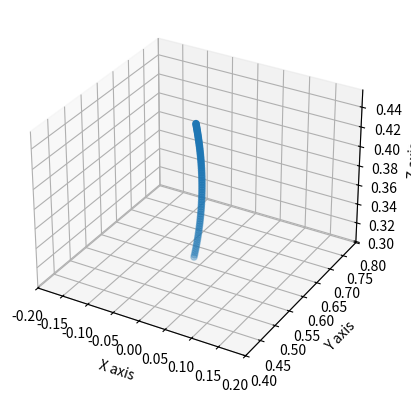

Here is the Python script that generated this plot:
from sympy import *
import sympy
import numpy as np
import math
import matplotlib.pyplot as plt


l = 0.235   # X-Distance between center of robot and wheel
w = 0.15    # Y-Distance between center of robot and wheel
r = 0.0475  # Wheel radius

# Initializing all the symbols
th1, th2, th3, th4, th5 = sympy.symbols("Theta1, Theta2, Theta3, Theta4, Theta5")
ths = sympy.Matrix([th1, th2, th3, th4, th5])

o = list()
z = list()
x_s = []
y_s = []
z_s = []



pi = 3.141592

# Function to compute the wheel velocities from the desired robot chassis velocity
def get_wheel_vel(vx, vy, wz):
    vx_r = vx/r
    vy_r = vy/r
    wz_r = wz/r
    H_chassis = np.array([ [-l-w, 1, -1], [l+w, 1, 1], [l+w, 1, -1], [-l-w, 1, 1] ])
    chassis_vel_r = np.array([wz_r, -vy_r, -vx_r])
    wheel_vels_temp = np.matmul(H_chassis, chassis_vel_r)
    return wheel_vels_temp


# Function to calculate transformation matrix from DH parameters
def get_transformation_matrix(theta_sym, a_i, alpha_i, d_i):
    T_i = sympy.Matrix([[cos(theta_sym), -cos(alpha_i)*sin(theta_sym), sin(alpha_i)*sin(theta_sym),  a_i*cos(theta_sym)],
                        [sin(theta_sym), cos(alpha_i)*cos(theta_sym), -sin(alpha_i)*cos(theta_sym), a_i*sin(theta_sym)],
                        [0, sin(alpha_i), cos(alpha_i), d_i],
                        [0, 0, 0, 1]])

    return T_i

# Function to compute the next point in a circular trajectory rotated about x-axis, i.e. in the y-z plane
def get_next_traj_param_x(theta):
    r = 0.18
    #r = 0.5/math.cos(pi/6)
    th_dot = 0.4
    x_d = 0
    y_d = r*math.cos(theta)*th_dot
    z_d = -r*math.sin(theta)*th_dot
    th_x_d = -th_dot
    th_y_d = 0
    th_z_d = 0
    return [x_d, y_d, z_d, th_x_d, th_y_d, th_z_d]
    

# Initializing joint angles to very small angles to avoid singularities while computing inverse of Jacobian
q_s = np.array([0.0001, 0.0001, 0.0001, 0.0001, 0.0001])


# Computing individual transformation matrices
T1_0 = get_transformation_matrix(- pi/2, -0.1662, 0, 0)

T2_1 = get_transformation_matrix(th1, -0.0331, -pi/2, 0.2454)

T3_2 = get_transformation_matrix(th2 + pi/2, -0.155, 0, 0)

T4_3 = get_transformation_matrix(th3, -0.1349, 0, 0)

T5_4 = get_transformation_matrix(th4 + pi/2, 0, -pi/2, 0)

T6_5 = get_transformation_matrix(th5, 0, 0, 0.1939)

# Multiplying transformation matrices to get end effector transformation w.r.t. base frame
T2_0 = T1_0*T2_1
T3_0 = T2_0*T3_2
T4_0 = T3_0*T4_3
T5_0 = T4_0*T5_4
T6_0 = T5_0*T6_5

# Function to make an evaluatable function to get end-effector transformation matrix given joint angles
eval_T_ef = lambdify(ths, T6_0, "numpy")

# Getting the translation components from transformation matrices
o.append([0,0,0])                           # o_0
o.append([T1_0[3], T1_0[4+3], T1_0[8+3]])   # o_1
o.append([T2_0[3], T2_0[4+3], T2_0[8+3]])   # o_2
o.append([T4_0[3], T4_0[4+3], T4_0[8+3]])   # o_3
o.append([T5_0[3], T5_0[4+3], T5_0[8+3]])   # o_4
o.append([T6_0[3], T6_0[4+3], T6_0[8+3]])   # o_5 or end effector frame's origin

o_6 = [T6_0[3], T6_0[4+3], T6_0[8+3]]       # End effector frame's origin

# Getting the z-axes from the transformation matrices
z.append([0,0,1])                           # z_0
z.append([T1_0[2], T1_0[4+2], T1_0[8+2]])   # z_1
z.append([T2_0[2], T2_0[4+2], T2_0[8+2]])   # z_2
z.append([T4_0[2], T4_0[4+2], T4_0[8+2]])   # z_3
z.append([T5_0[2], T5_0[4+2], T5_0[8+2]])   # z_4
z.append([T6_0[2], T6_0[4+2], T6_0[8+2]])   # z_5 or end effector frame's z-axis

# Initializing the Jacobian matrix and then assigning the partial derivatives to the J_v part of J
J = sympy.zeros(6,5)
for i in range(5):
    J[i] = o_6[0].diff(ths[i])
    J[i+5] = o_6[1].diff(ths[i])
    J[i+10] = o_6[2].diff(ths[i])

# Assigning the J_w part of J
for i in range(5):
    J[i+15] = z[i][0]
    J[i+20] = z[i][1]
    J[i+25] = z[i][2]

eval_J = lambdify(ths, J, "numpy")

q_s[1] = -pi/6
q_s[2] = -pi/6
q_s[3] = -pi/6
    

z_dot_traj = -0.05
t=0
dt = 0.05
z_traj = 0



# Move arm to grip block, move along z-axis
while (t < 3 and z_traj > -0.211):
    J_curr = eval_J(q_s[0], q_s[1], q_s[2], q_s[3], q_s[4])
    J_curr_pinv = np.linalg.pinv(J_curr)
    X_dot = np.array([0, 0, z_dot_traj, 0, 0, 0])
    q_s_dot = np.matmul(J_curr_pinv, X_dot)

    T_ef_curr = eval_T_ef(q_s[0], q_s[1], q_s[2], q_s[3], q_s[4])
    x_s.append(T_ef_curr[0][3])
    y_s.append(T_ef_curr[1][3])
    z_s.append(T_ef_curr[2][3])

    q_s = q_s + q_s_dot*dt
    t += dt
    z_traj += z_dot_traj*dt


# Plotting the x, y, and z points traced by the end-effector
ax = plt.axes(projection='3d')
ax.set_xlabel('X axis')
ax.set_ylabel('Y axis')
ax.set_zlabel('Z axis')
ax.set_xlim(-0.2,0.2)
ax.set_ylim(0.4,0.8)


ax.scatter3D(x_s, y_s, z_s)

plt.show()
